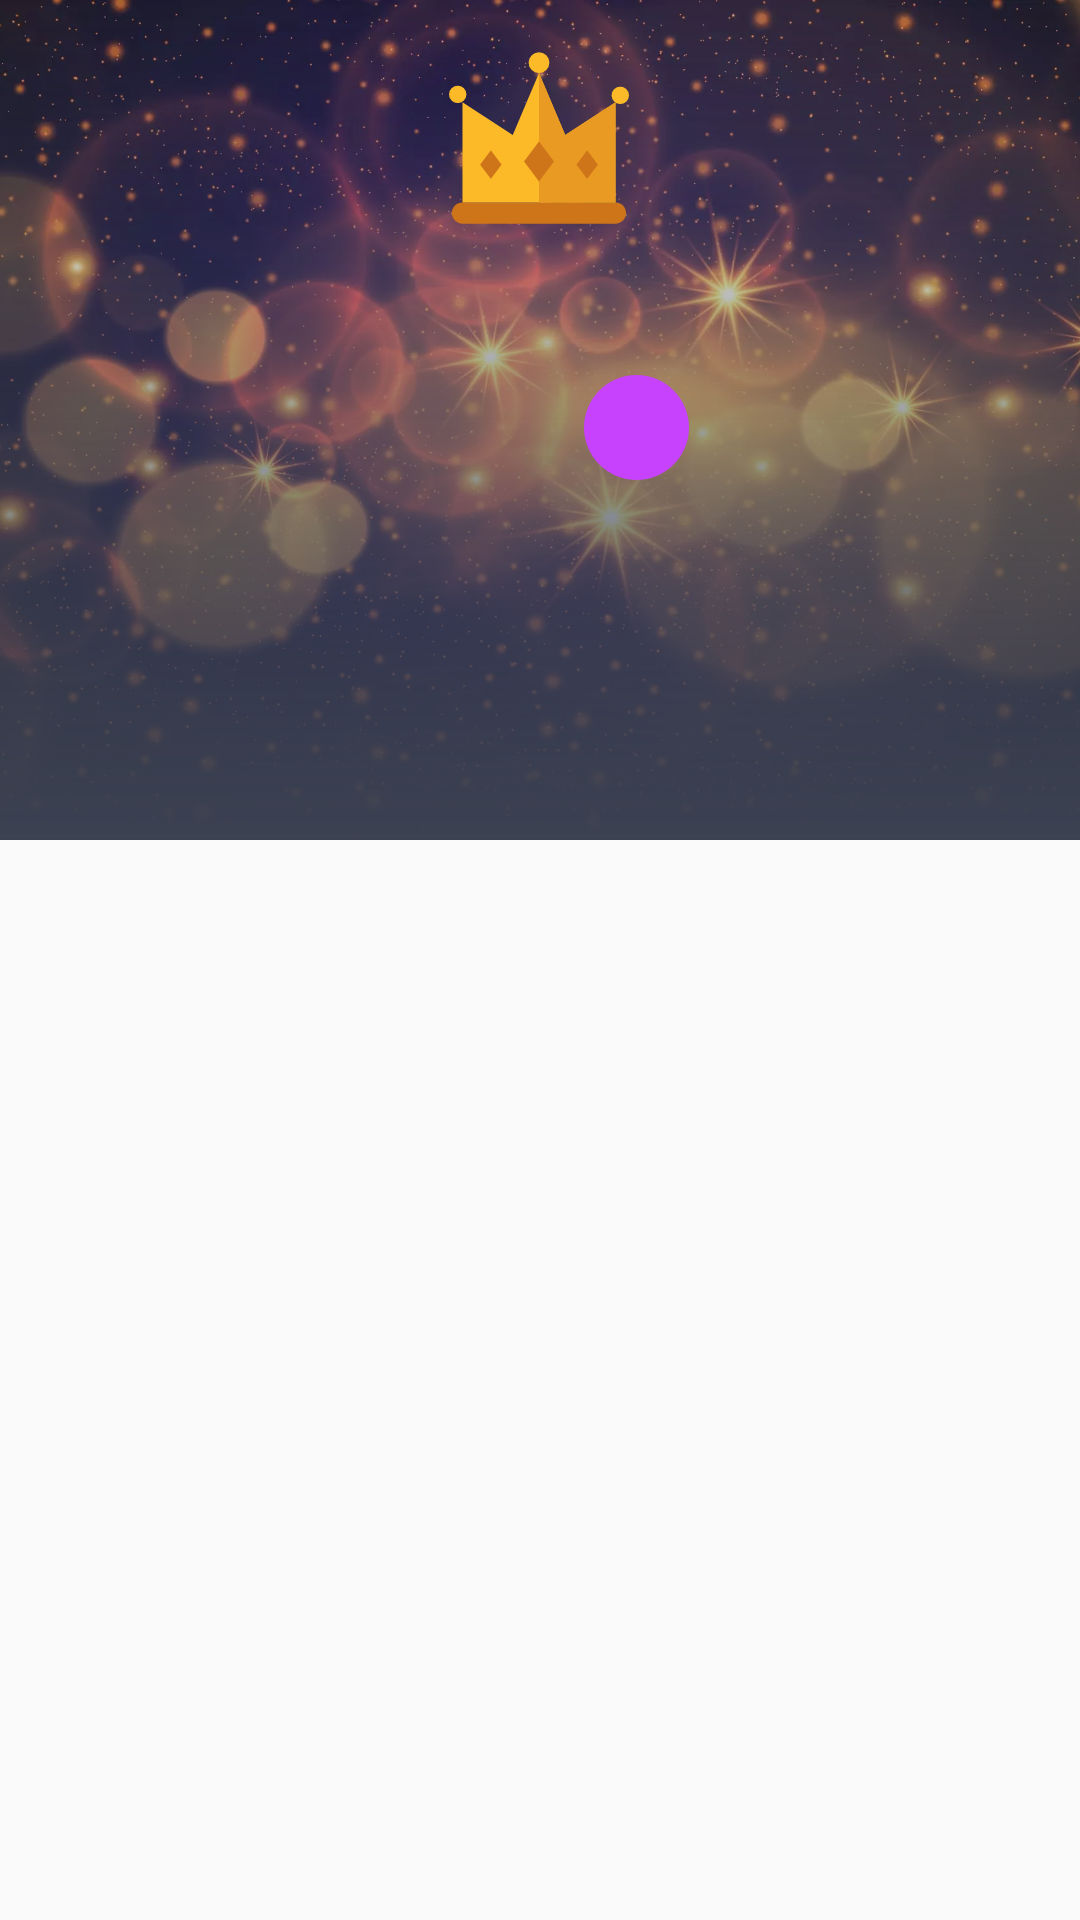

Reconstruct the res/layout file that produces this screen, plus the resources it refers to.
<!-- AndroidManifest.xml: application theme AppThemeNoActionBar -->
<!-- res/layout/leader_board_first_item.xml -->
<?xml version="1.0" encoding="utf-8"?>
<android.support.constraint.ConstraintLayout xmlns:android="http://schemas.android.com/apk/res/android"
    xmlns:app="http://schemas.android.com/apk/res-auto"
    xmlns:tools="http://schemas.android.com/tools"
    android:layout_width="match_parent"
    android:layout_height="wrap_content">

    <ImageView
        android:layout_width="match_parent"
        android:layout_height="280dp"
        android:src="@drawable/leader_board_background2"
        android:scaleType="centerCrop"
        tools:ignore="ContentDescription" />

    <ImageView
        android:layout_width="match_parent"
        android:layout_height="280dp"
        android:background="@drawable/leader_board_first_gradient"
        tools:ignore="ContentDescription" />


    <ImageView
        android:id="@+id/user_img"
        android:layout_width="115dp"
        android:layout_height="100dp"
        android:layout_marginTop="68dp"
        app:layout_constraintEnd_toEndOf="parent"
        app:layout_constraintHorizontal_bias="0.501"
        app:layout_constraintStart_toStartOf="parent"
        app:layout_constraintTop_toTopOf="parent"
        tools:ignore="ContentDescription"
        tools:src="@drawable/leader_board_background2" />

    <ImageView
        android:layout_width="60dp"
        android:layout_height="60dp"
        android:layout_marginTop="16dp"
        android:src="@drawable/ic_crown"
        app:layout_constraintEnd_toEndOf="@+id/user_img"
        app:layout_constraintHorizontal_bias="0.49"
        app:layout_constraintStart_toStartOf="@+id/user_img"
        app:layout_constraintTop_toTopOf="parent" />

    <TextView
        android:id="@+id/user_rank"
        android:layout_width="35dp"
        android:layout_height="35dp"
        android:layout_marginEnd="8dp"
        android:layout_marginRight="8dp"
        android:layout_marginBottom="8dp"
        android:background="@drawable/leader_board_item_background_first"
        android:gravity="center"
        android:textAlignment="center"
        android:textColor="@android:color/white"
        android:textSize="22sp"
        android:textStyle="bold"
        app:layout_constraintBottom_toBottomOf="@+id/user_img"
        app:layout_constraintEnd_toEndOf="@+id/user_img"
        tools:text="1" />

    <TextView
        android:id="@+id/user_name"
        android:layout_width="wrap_content"
        android:layout_height="wrap_content"
        android:layout_marginTop="16dp"
        android:fontFamily="@font/roboto_regular"
        android:padding="4dp"
        android:textColor="@android:color/white"
        android:textSize="38sp"
        android:textStyle="bold"
        app:layout_constraintEnd_toEndOf="parent"
        app:layout_constraintHorizontal_bias="0.502"
        app:layout_constraintStart_toStartOf="parent"
        app:layout_constraintTop_toBottomOf="@+id/user_img"
        tools:text="Med yas" />

    <TextView
        android:id="@+id/user_score"
        android:layout_width="wrap_content"
        android:layout_height="wrap_content"
        android:padding="4dp"
        android:textColor="@color/inputHintColor"
        android:textSize="18sp"
        app:layout_constraintEnd_toEndOf="parent"
        app:layout_constraintHorizontal_bias="0.502"
        app:layout_constraintStart_toStartOf="parent"
        app:layout_constraintTop_toBottomOf="@+id/user_name"
        tools:text="Points : 23,485,154" />

</android.support.constraint.ConstraintLayout>
<!-- resources referenced by this layout -->
<resources>
  <color name="inputHintColor">#a4a6af</color>
  <!-- drawable ic_crown (drawable) -->
  <vector android:height="80dp" android:viewportHeight="381.28"
      android:viewportWidth="381.28" android:width="80dp" xmlns:android="http://schemas.android.com/apk/res/android">
      <path android:fillColor="#CE7419" android:pathData="M28.56,327.32h324.08c12.415,0 22.48,10.047 22.48,22.44l0,0c0,12.393 -10.065,22.44 -22.48,22.44H28.56c-12.415,0 -22.48,-10.047 -22.48,-22.44l0,0C6.08,337.367 16.145,327.32 28.56,327.32z"/>
      <path android:fillColor="#FCBA29" android:pathData="M28.56,114.68l106.48,69.84l55.6,-131.44l55.6,131.44l106.48,-69.84v212.64h-46H74.56h-46L28.56,114.68z"/>
      <path android:fillColor="#E99A23" android:pathData="M190.64,53.08l55.6,131.44l106.48,-69.84v212.64h-46H190.64V53.08z"/>
      <path android:fillColor="#FCBA29" android:pathData="M18.48,98.28m-18.48,0a18.48,18.48 0,1 1,36.96 0a18.48,18.48 0,1 1,-36.96 0"/>
      <path android:fillColor="#FCBA29" android:pathData="M362.8,100.28m-18.48,0a18.48,18.48 0,1 1,36.96 0a18.48,18.48 0,1 1,-36.96 0"/>
      <path android:fillColor="#FCBA29" android:pathData="M190.64,31.08m-22,0a22,22 0,1 1,44 0a22,22 0,1 1,-44 0"/>
      <path android:fillColor="#CE7419" android:pathData="M190.64,198.12l15.84,21.12l15.92,21.12l-15.92,21.12l-15.84,21.12l-15.84,-21.12l-15.92,-21.12l15.92,-21.12L190.64,198.12z"/>
      <path android:fillColor="#CE7419" android:pathData="M292.64,216.92L304,231.96l11.28,15.12L304,262.12l-11.36,15.04l-11.36,-15.04L270,247.08l11.28,-15.12L292.64,216.92z"/>
      <path android:fillColor="#CE7419" android:pathData="M88.64,216.92L100,231.96l11.28,15.12L100,262.12l-11.36,15.04l-11.36,-15.04l-11.36,-15.04l11.36,-15.12L88.64,216.92z"/>
  </vector>
  <!-- drawable leader_board_background2: webp bitmap (drawable, 96348 bytes) -->
  <!-- drawable leader_board_first_gradient (drawable) -->
  <?xml version="1.0" encoding="utf-8"?>
  <shape xmlns:android="http://schemas.android.com/apk/res/android">
      <gradient android:startColor="@android:color/transparent"
          android:endColor="@color/primaryCenter"
          android:angle="270"/>
  </shape>
  <!-- drawable leader_board_item_background_first (drawable) -->
  <?xml version="1.0" encoding="utf-8"?>
  <shape android:shape="oval" android:tint="#c742fc" xmlns:android="http://schemas.android.com/apk/res/android">
  </shape>
  <style name="AppThemeNoActionBar" parent="Theme.AppCompat.Light.NoActionBar">
          
          <item name="colorPrimary">@color/colorPrimary</item>
          <item name="colorPrimaryDark">@color/colorPrimaryDark</item>
          <item name="colorAccent">@color/colorAccent</item>
      </style>
  <color name="primaryCenter">#3b4151</color>
  <color name="colorPrimary">#3d4460</color>
  <color name="colorPrimaryDark">#141d36</color>
  <color name="colorAccent">#01cae4</color>
</resources>
